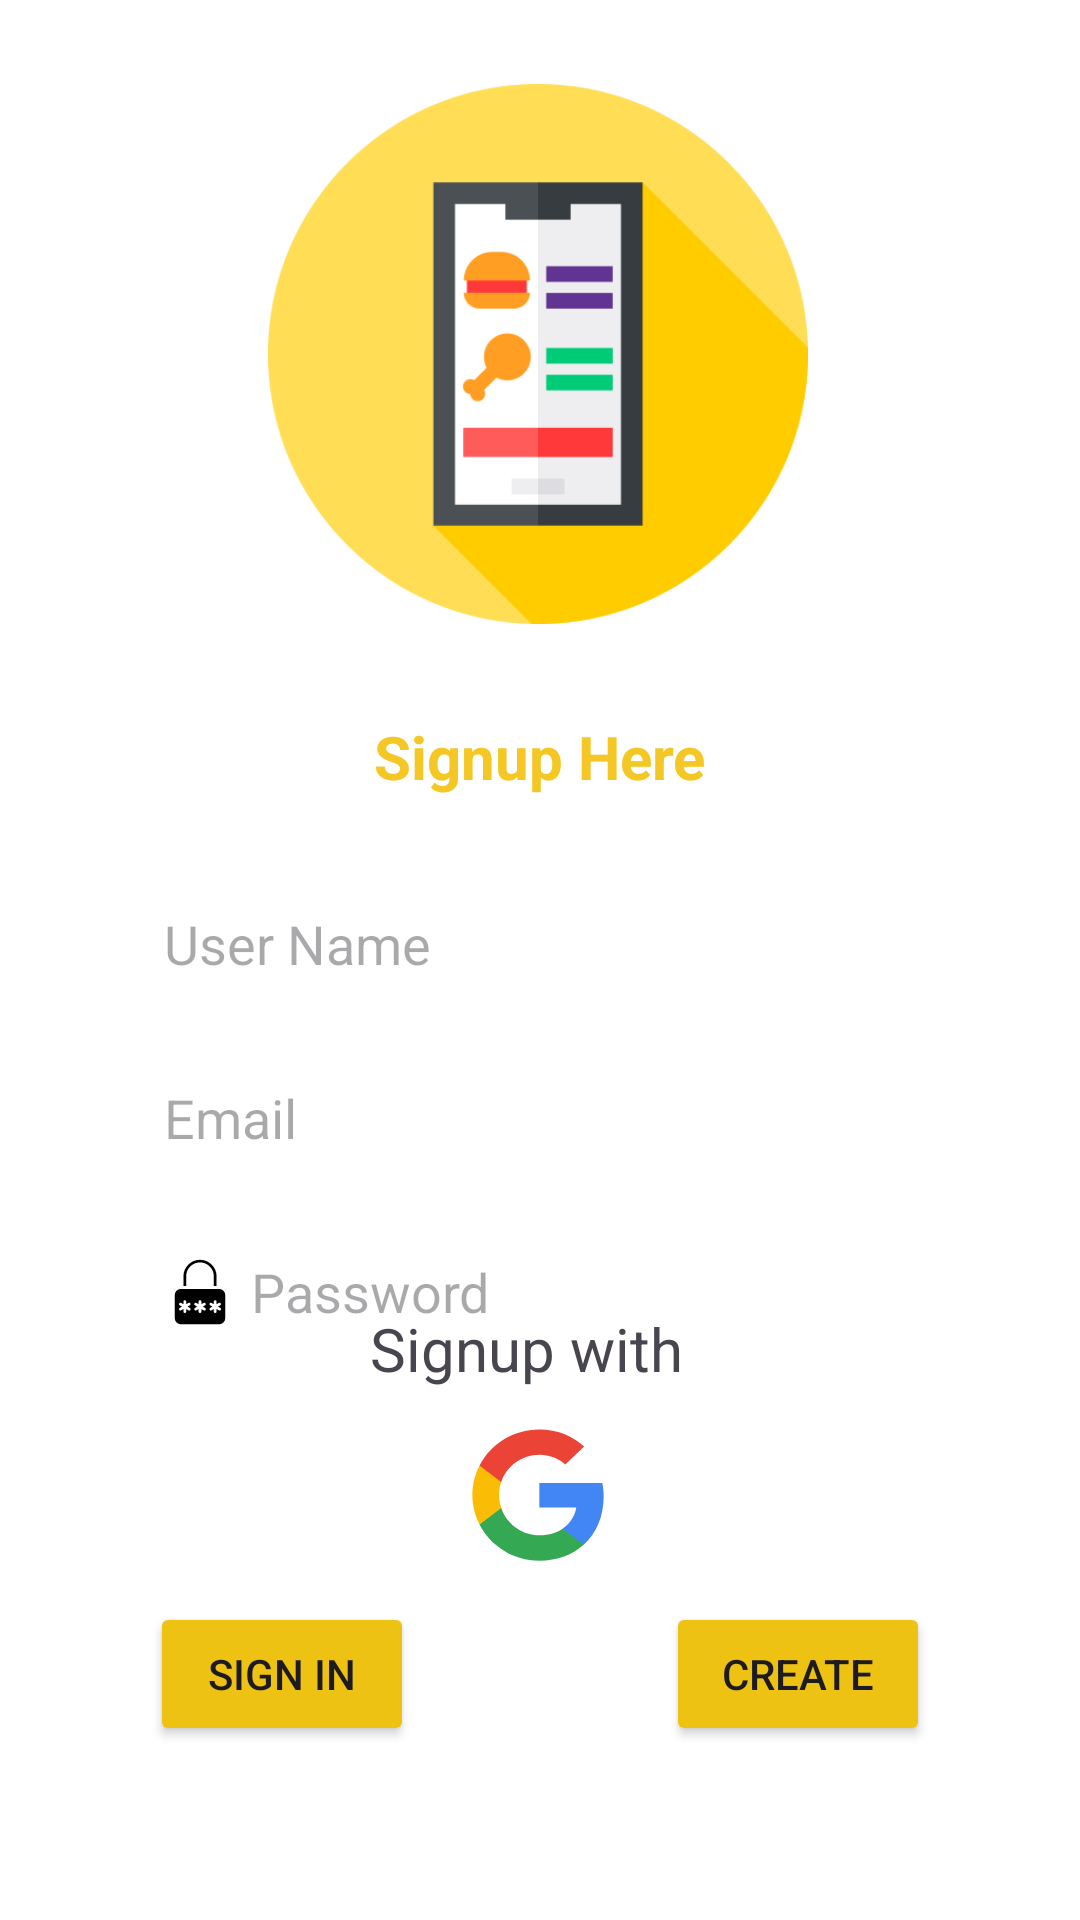

Write the Android layout XML for this screen, with the resource values it uses.
<!-- AndroidManifest.xml: application theme Theme.FoodWorld -->
<!-- res/layout/activity_sign.xml -->
<?xml version="1.0" encoding="utf-8"?>
<androidx.constraintlayout.widget.ConstraintLayout xmlns:android="http://schemas.android.com/apk/res/android"
    xmlns:app="http://schemas.android.com/apk/res-auto"
    xmlns:tools="http://schemas.android.com/tools"
    android:layout_width="match_parent"
    android:layout_height="match_parent"
    android:background="@color/white"
    tools:context=".SignActivity">
    <TextView
        android:id="@+id/signuptext"
        android:layout_width="wrap_content"
        android:layout_height="wrap_content"
        android:text="Signup Here"
        android:textSize="20sp"
        android:textStyle="bold"
        android:textColor="#F4C724"
        app:layout_constraintBottom_toBottomOf="parent"
        app:layout_constraintEnd_toEndOf="parent"
        app:layout_constraintStart_toStartOf="parent"
        app:layout_constraintTop_toBottomOf="@+id/imageView"
        app:layout_constraintVertical_bias="0.076" />

    <ImageView
        android:id="@+id/imageView"
        android:layout_width="180dp"
        android:layout_height="180dp"
        android:layout_marginBottom="127dp"
        app:layout_constraintBottom_toBottomOf="parent"
        app:layout_constraintEnd_toEndOf="parent"
        app:layout_constraintHorizontal_bias="0.497"
        app:layout_constraintStart_toStartOf="parent"
        app:layout_constraintTop_toTopOf="parent"
        app:layout_constraintVertical_bias="0.084"
        app:srcCompat="@drawable/logo" />


    <EditText
        android:id="@+id/signupEmail"
        android:layout_width="250dp"
        android:layout_height="50dp"
        android:layout_marginTop="8dp"
        android:background="@drawable/lshape"
        android:drawableLeft="@drawable/baseline_email_24"
        android:drawablePadding="5dp"
        android:ems="10"
        android:hint="Email"
        android:inputType="textEmailAddress"
        app:layout_constraintEnd_toEndOf="parent"
        app:layout_constraintHorizontal_bias="0.496"
        app:layout_constraintStart_toStartOf="parent"
        app:layout_constraintTop_toBottomOf="@+id/signupUserName" />

    <EditText
        android:id="@+id/signupPassword"
        android:layout_width="250dp"
        android:layout_height="50dp"
        android:layout_marginTop="8dp"
        android:background="@drawable/lshape"
        android:drawableLeft="@drawable/pass"
        android:drawablePadding="5dp"
        android:ems="10"
        android:hint="Password"
        android:inputType="textPassword"
        app:layout_constraintEnd_toEndOf="parent"
        app:layout_constraintHorizontal_bias="0.496"
        app:layout_constraintStart_toStartOf="parent"
        app:layout_constraintTop_toBottomOf="@+id/signupEmail" />

    <EditText
        android:id="@+id/signupUserName"
        android:layout_width="250dp"
        android:layout_height="50dp"
        android:layout_marginTop="24dp"
        android:background="@drawable/lshape"
        android:drawablePadding="5dp"
        android:ems="10"
        android:drawableLeft="@drawable/user"
        android:hint="User Name"
        android:inputType="text"
        app:layout_constraintEnd_toEndOf="parent"
        app:layout_constraintHorizontal_bias="0.496"
        app:layout_constraintStart_toStartOf="parent"
        app:layout_constraintTop_toBottomOf="@+id/signuptext" />

    <ImageButton
        android:id="@+id/googleButton"
        android:layout_width="wrap_content"
        android:layout_height="wrap_content"
        android:background="@drawable/gbutton"
        app:layout_constraintBottom_toBottomOf="parent"
        app:layout_constraintEnd_toEndOf="parent"
        app:layout_constraintHorizontal_bias="0.498"
        app:layout_constraintStart_toStartOf="parent"
        app:layout_constraintTop_toBottomOf="@+id/continueText"
        app:layout_constraintVertical_bias="0.082"
        app:srcCompat="@drawable/google" />

    <TextView
        android:id="@+id/or"
        android:layout_width="wrap_content"
        android:layout_height="wrap_content"
        android:layout_marginBottom="220dp"
        android:text="or"
        android:layout_marginTop="8dp"
        android:textSize="20sp"
        app:layout_constraintBottom_toBottomOf="parent"
        app:layout_constraintEnd_toEndOf="parent"
        app:layout_constraintHorizontal_bias="0.498"
        app:layout_constraintStart_toStartOf="parent"
        app:layout_constraintTop_toBottomOf="@+id/signupPassword"
        app:layout_constraintVertical_bias="0.036" />

    <TextView
        android:id="@+id/continueText"
        android:layout_width="wrap_content"
        android:layout_height="wrap_content"
        android:text="Signup with"
        android:textSize="20sp"
        app:layout_constraintEnd_toEndOf="parent"
        app:layout_constraintHorizontal_bias="0.482"
        app:layout_constraintStart_toStartOf="parent"
        app:layout_constraintTop_toBottomOf="@+id/or" />

    <Button
        android:id="@+id/create"
        android:layout_width="wrap_content"
        android:layout_height="wrap_content"
        android:backgroundTint="#EEC213"
        android:text="Create"
        app:layout_constraintBottom_toBottomOf="parent"
        app:layout_constraintEnd_toEndOf="parent"
        app:layout_constraintHorizontal_bias="0.816"
        app:layout_constraintStart_toStartOf="parent"
        app:layout_constraintTop_toBottomOf="@+id/googleButton"
        app:layout_constraintVertical_bias="0.157" />

    <Button
        android:id="@+id/signinButton"
        android:layout_width="wrap_content"
        android:layout_height="wrap_content"
        android:backgroundTint="#EEC213"
        android:text="Sign in"
        app:layout_constraintBottom_toBottomOf="parent"
        app:layout_constraintEnd_toEndOf="parent"
        app:layout_constraintHorizontal_bias="0.184"
        app:layout_constraintStart_toStartOf="parent"
        app:layout_constraintTop_toBottomOf="@+id/googleButton"
        app:layout_constraintVertical_bias="0.157" />


</androidx.constraintlayout.widget.ConstraintLayout>
<!-- resources referenced by this layout -->
<resources>
  <color name="white">#FFFFFFFF</color>
  <!-- drawable gbutton (drawable) -->
  <?xml version="1.0" encoding="utf-8"?>
  <shape xmlns:android="http://schemas.android.com/apk/res/android">
  <solid android:color="@color/white">
  </solid>
      <corners android:radius="15dp"></corners>
  </shape>
  <!-- drawable google (drawable) -->
  <vector android:height="50dp" android:viewportHeight="32"
      android:viewportWidth="32" android:width="50dp" xmlns:android="http://schemas.android.com/apk/res/android">
      <path android:fillColor="#4285F4" android:pathData="M30.001,16.311C30.001,15.16 29.906,14.32 29.7,13.449H16.287V18.644H24.16C24.001,19.935 23.144,21.88 21.239,23.186L21.213,23.36L25.454,26.58L25.747,26.609C28.446,24.167 30.001,20.573 30.001,16.311Z"/>
      <path android:fillColor="#34A853" android:pathData="M16.286,30C20.143,30 23.381,28.755 25.747,26.609L21.239,23.186C20.032,24.011 18.413,24.586 16.286,24.586C12.509,24.586 9.302,22.144 8.159,18.769L7.992,18.782L3.582,22.127L3.524,22.284C5.874,26.857 10.699,30 16.286,30Z"/>
      <path android:fillColor="#FBBC05" android:pathData="M8.16,18.769C7.858,17.898 7.684,16.965 7.684,16C7.684,15.036 7.858,14.102 8.144,13.231L8.136,13.046L3.671,9.647L3.525,9.716C2.557,11.613 2.001,13.745 2.001,16C2.001,18.256 2.557,20.387 3.525,22.285L8.16,18.769Z"/>
      <path android:fillColor="#EB4335" android:pathData="M16.286,7.413C18.969,7.413 20.778,8.549 21.81,9.498L25.842,5.64C23.366,3.384 20.143,2 16.286,2C10.699,2 5.874,5.142 3.524,9.715L8.143,13.231C9.302,9.856 12.509,7.413 16.286,7.413Z"/>
  </vector>
  <!-- drawable logo: png bitmap (drawable, 16667 bytes) -->
  <!-- drawable lshape (drawable) -->
  <?xml version="1.0" encoding="utf-8"?>
  <shape xmlns:android="http://schemas.android.com/apk/res/android">
          <solid android:color="@color/white" 
              >
          </solid>
          <corners android:radius="10dp" ></corners>
  
  
  </shape>
  <!-- drawable pass (drawable) -->
  <vector xmlns:android="http://schemas.android.com/apk/res/android"
      android:width="24dp"
      android:height="24dp"
      android:viewportWidth="512"
      android:viewportHeight="512">
    <path
        android:pathData="M391,233.95L121,233.95a45.13,45.13 0,0 0,-45 45v162a45.13,45.13 0,0 0,45 45L391,485.95a45.13,45.13 0,0 0,45 -45v-162A45.13,45.13 0,0 0,391 233.95ZM184.12,369.38a9.9,9.9 0,1 1,-9.9 17.14l-16.33,-9.43v18.86a9.9,9.9 0,0 1,-19.79 0L138.1,377.09l-16.33,9.43a9.9,9.9 0,0 1,-9.9 -17.14l16.33,-9.43 -16.33,-9.43a9.9,9.9 0,0 1,9.9 -17.14l16.33,9.43L138.1,323.95a9.9,9.9 0,0 1,19.79 0v18.86l16.33,-9.43a9.9,9.9 0,0 1,9.9 17.14l-16.33,9.43ZM292.12,369.38a9.9,9.9 0,1 1,-9.9 17.14l-16.33,-9.43v18.86a9.9,9.9 0,0 1,-19.79 0L246.1,377.09l-16.33,9.43a9.9,9.9 0,0 1,-9.9 -17.14l16.33,-9.43 -16.33,-9.43a9.9,9.9 0,0 1,9.9 -17.14l16.33,9.43L246.1,323.95a9.9,9.9 0,0 1,19.79 0v18.86l16.33,-9.43a9.9,9.9 0,0 1,9.9 17.14l-16.33,9.43ZM400.12,369.38a9.9,9.9 0,1 1,-9.9 17.14l-16.33,-9.43v18.86a9.9,9.9 0,0 1,-19.79 0L354.1,377.09l-16.33,9.43a9.9,9.9 0,0 1,-9.9 -17.14l16.33,-9.43 -16.33,-9.43a9.9,9.9 0,0 1,9.9 -17.14l16.33,9.43L354.1,323.95a9.9,9.9 0,0 1,19.79 0v18.86l16.33,-9.43a9.9,9.9 0,0 1,9.9 17.14l-16.33,9.43Z"
        android:fillColor="#000000"/>
    <path
        android:pathData="M157.9,143.95a98.1,98.1 0,1 1,196.21 0V214.15h19.79V143.95a117.9,117.9 0,0 0,-235.79 0V214.15h19.79Z"
        android:fillColor="#000000"/>
  </vector>
  <style name="Theme.FoodWorld" parent="Base.Theme.FoodWorld" />
  <style name="Base.Theme.FoodWorld" parent="Theme.Material3.DayNight.NoActionBar">
          
          
      </style>
</resources>
